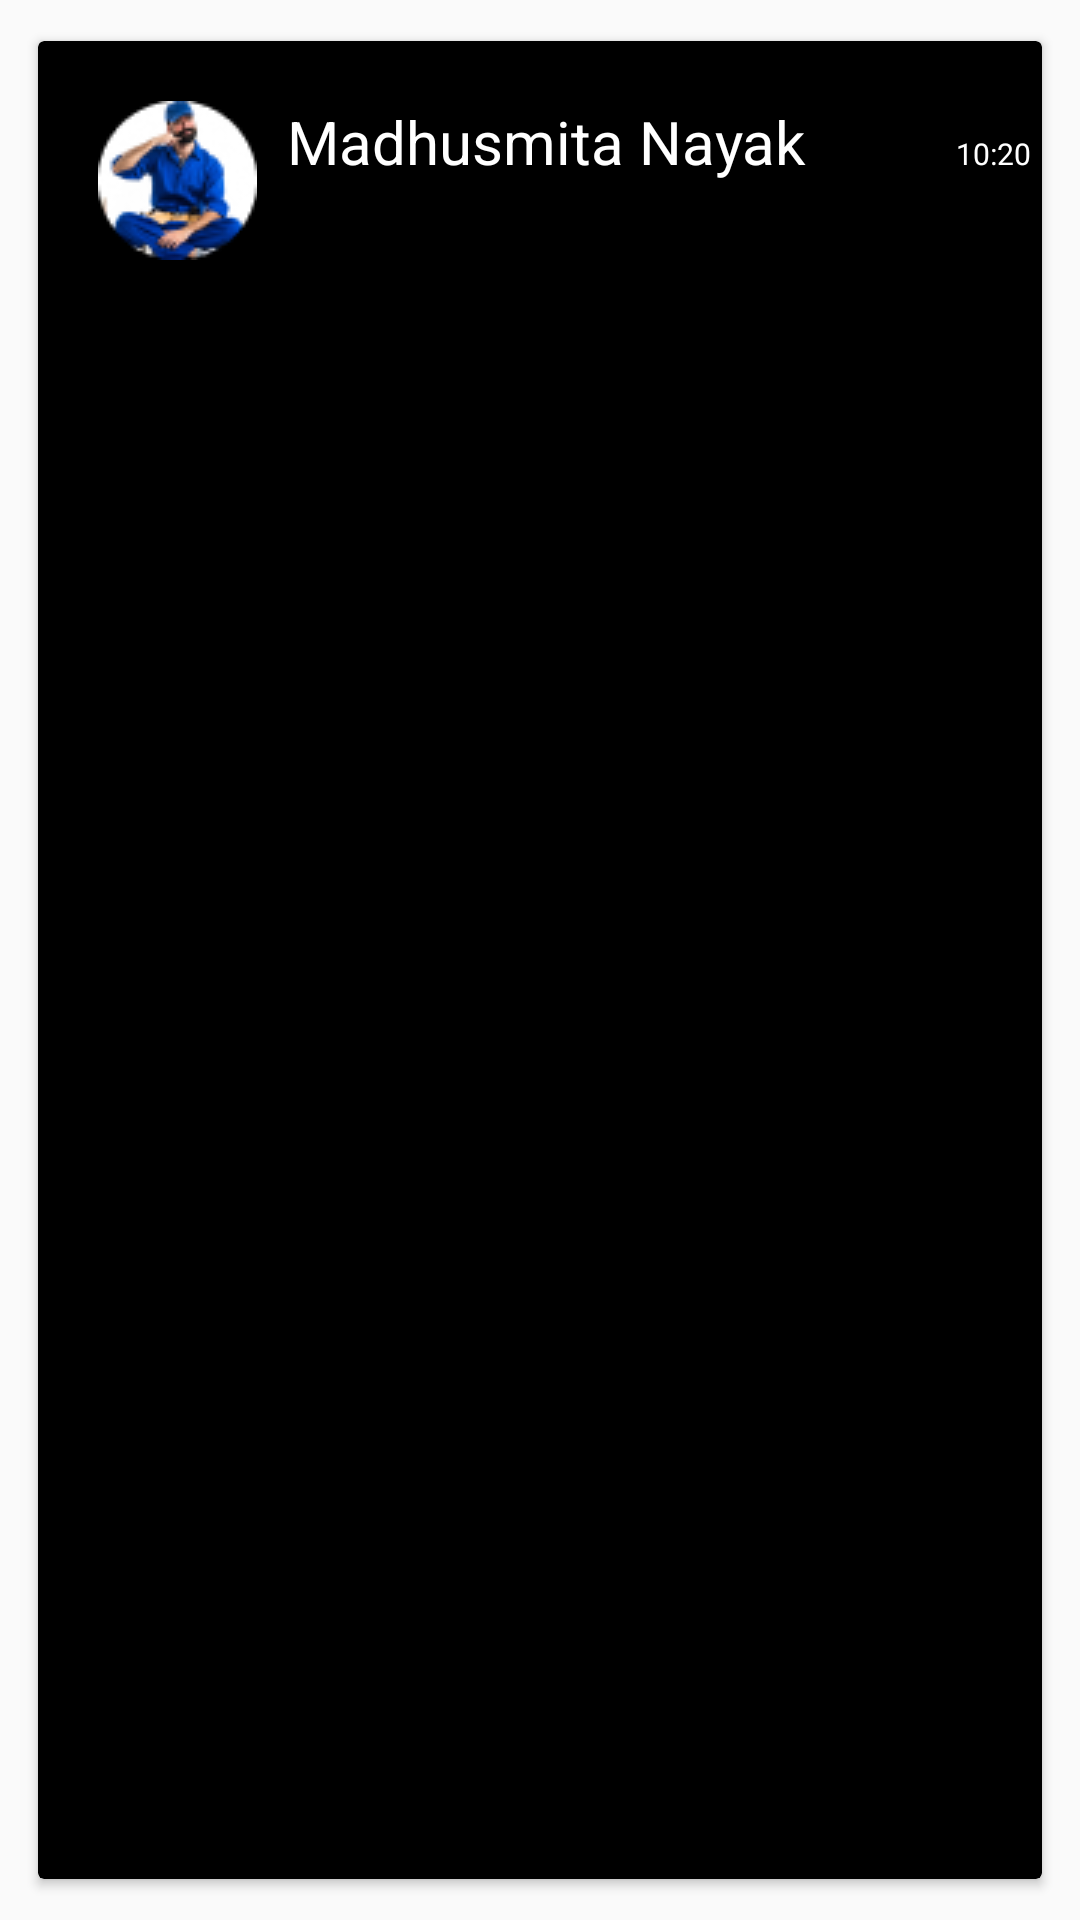

Android layout source for this screen:
<!-- AndroidManifest.xml: application theme AppTheme -->
<!-- res/layout/chat_item.xml -->
<?xml version="1.0" encoding="utf-8"?>
<androidx.constraintlayout.widget.ConstraintLayout
    xmlns:android="http://schemas.android.com/apk/res/android"
    android:layout_width="match_parent"
    android:layout_height="120dp"
    xmlns:app="http://schemas.android.com/apk/res-auto">

    <androidx.cardview.widget.CardView
        android:id="@+id/card"
        android:layout_width="match_parent"
        android:layout_height="match_parent"
        android:orientation="vertical"
        android:layout_margin="10dp"
        app:cardUseCompatPadding="true"
        app:cardBackgroundColor="@color/colorBlack">
        <LinearLayout
            android:layout_width="match_parent"
            android:layout_height="match_parent"
            android:orientation="horizontal">
            <ImageView
                android:id="@+id/chat_imgTv"
                android:layout_width="wrap_content"
                android:layout_height="wrap_content"
                android:layout_marginTop="20dp"
                android:layout_marginLeft="20dp"
                android:src="@drawable/man"
                android:scaleType="center"/>
            <TextView
                android:id="@+id/chat_nameTv"
                android:layout_width="wrap_content"
                android:layout_height="wrap_content"
                android:layout_marginTop="20dp"
                android:layout_marginLeft="10dp"
                android:text="Madhusmita Nayak"
                android:textSize="20sp"
                android:textColor="#fff"/>
            <TextView
                android:id="@+id/chat_tymTv"
                android:layout_width="wrap_content"
                android:layout_height="wrap_content"
                android:layout_marginTop="20dp"
                android:layout_marginLeft="50dp"
                android:text="10:20"
                android:textColor="#ffff"
                android:textSize="10sp"/>
        </LinearLayout>
    </androidx.cardview.widget.CardView>

</androidx.constraintlayout.widget.ConstraintLayout>
<!-- resources referenced by this layout -->
<resources>
  <color name="colorBlack">#000000</color>
  <!-- drawable man: png bitmap (drawable, 5749 bytes) -->
  <style name="AppTheme" parent="Theme.AppCompat.Light.NoActionBar">
          
          <item name="colorPrimary">@color/colorPrimary</item>
          <item name="colorPrimaryDark">@color/colorPrimaryDark</item>
          <item name="colorAccent">@color/colorAccent</item>
      </style>
  <color name="colorPrimary">#6200EE</color>
  <color name="colorPrimaryDark">#3700B3</color>
  <color name="colorAccent">#03DAC5</color>
</resources>
